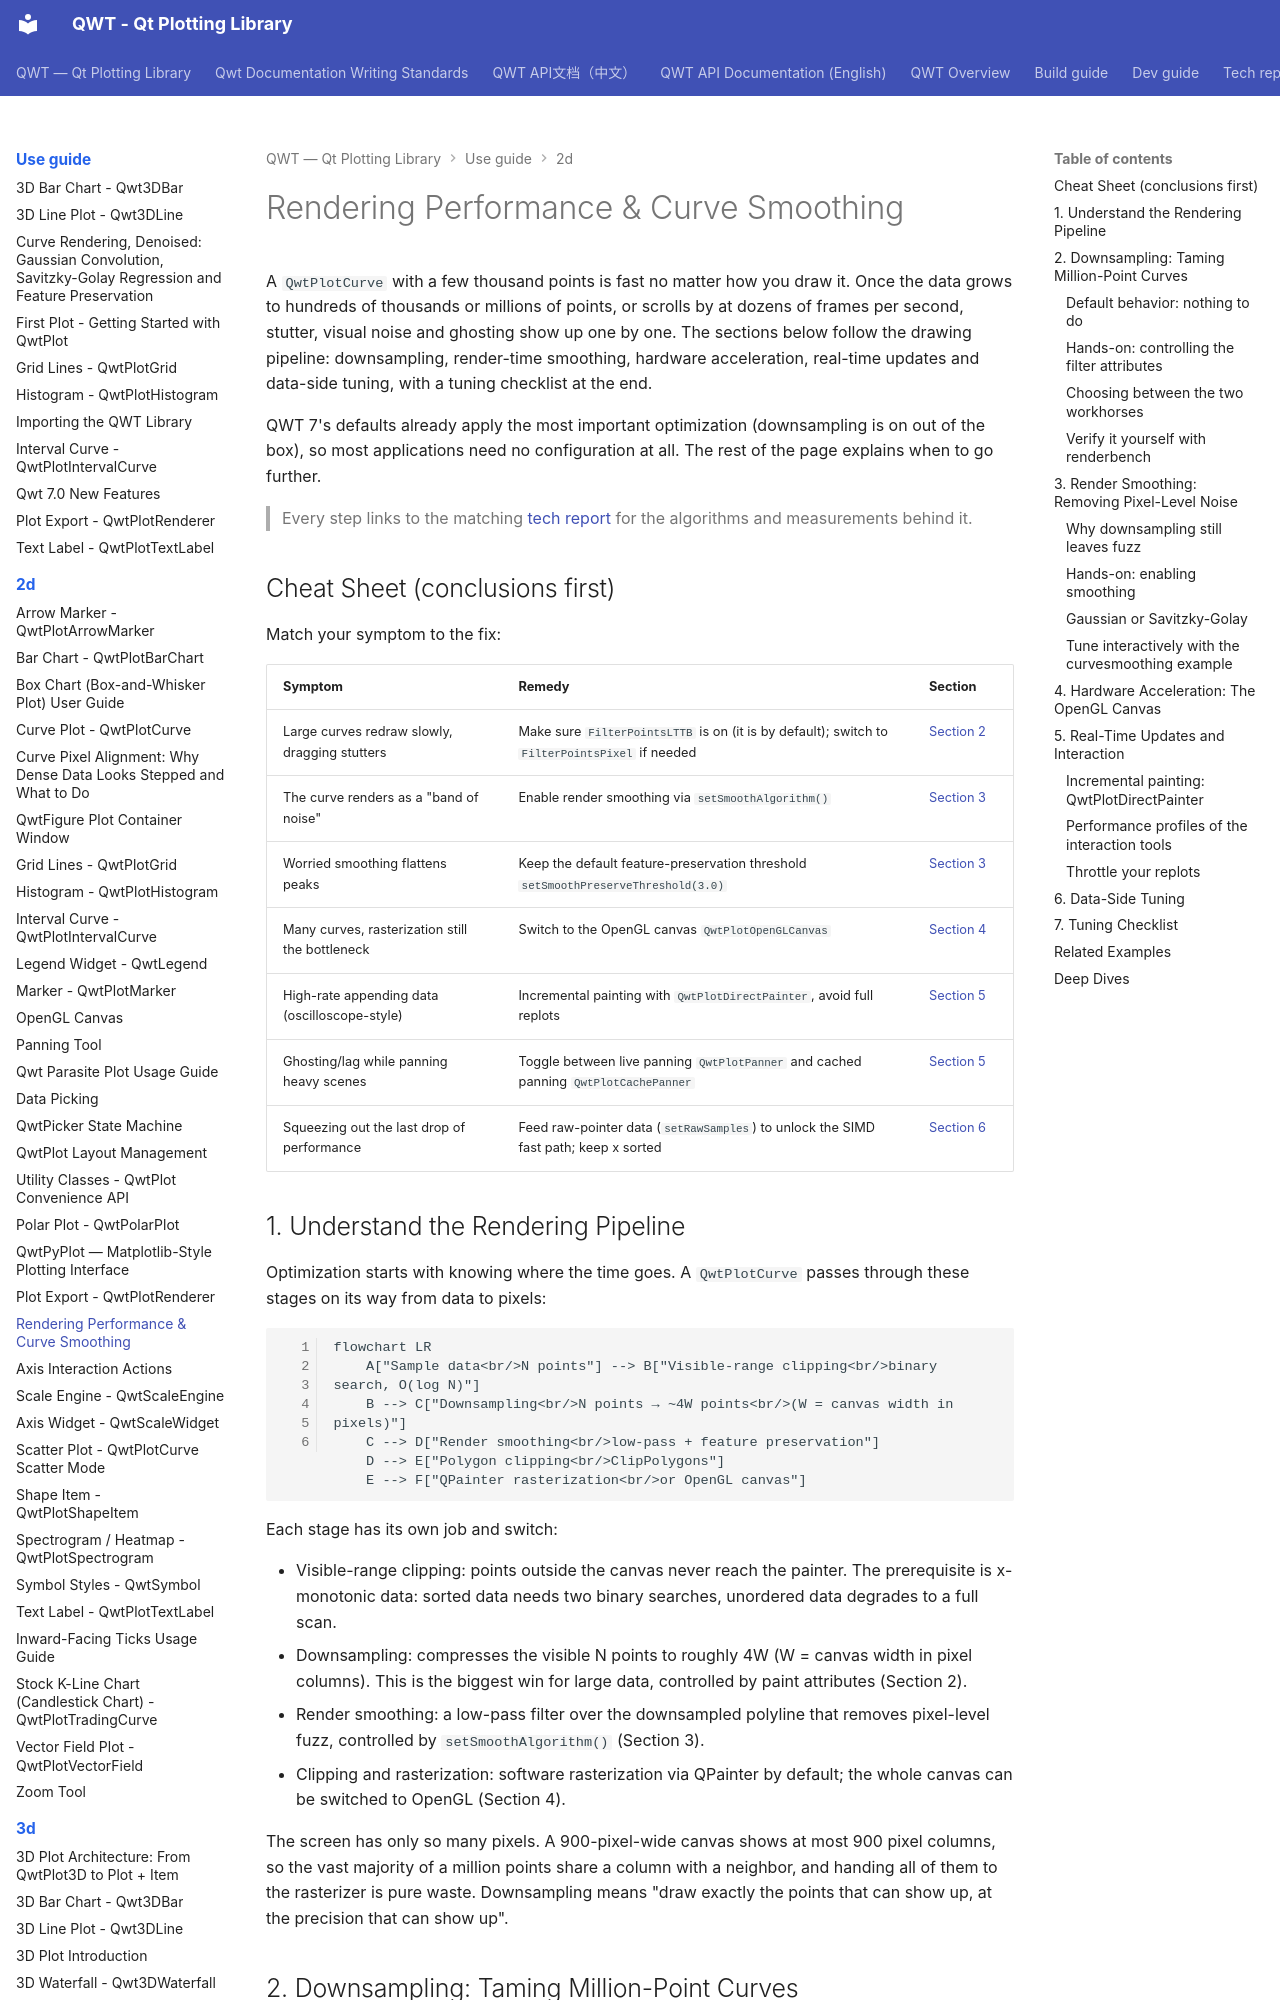

repository: czyt1988/QWT · page: use-guide/2d/rendering-performance/index.html · generator: mkdocs

# Rendering Performance & Curve Smoothing

A `QwtPlotCurve` with a few thousand points is fast no matter how you draw it. Once the data grows to hundreds of thousands or millions of points, or scrolls by at dozens of frames per second, stutter, visual noise and ghosting show up one by one. The sections below follow the drawing pipeline: downsampling, render-time smoothing, hardware acceleration, real-time updates and data-side tuning, with a tuning checklist at the end.

QWT 7's defaults already apply the most important optimization (downsampling is on out of the box), so most applications need no configuration at all. The rest of the page explains when to go further.

> Every step links to the matching [tech report](../../tech-report/index.md) for the algorithms and measurements behind it.

## Cheat Sheet (conclusions first)

Match your symptom to the fix:

| Symptom | Remedy | Section |
|---------|--------|---------|
| Large curves redraw slowly, dragging stutters | Make sure `FilterPointsLTTB` is on (it is by default); switch to `FilterPointsPixel` if needed | [Section 2](#2-downsampling-taming-million-point-curves) |
| The curve renders as a "band of noise" | Enable render smoothing via `setSmoothAlgorithm()` | [Section 3](#3-render-smoothing-removing-pixel-level-noise) |
| Worried smoothing flattens peaks | Keep the default feature-preservation threshold `setSmoothPreserveThreshold(3.0)` | [Section 3](#3-render-smoothing-removing-pixel-level-noise) |
| Many curves, rasterization still the bottleneck | Switch to the OpenGL canvas `QwtPlotOpenGLCanvas` | [Section 4](#4-hardware-acceleration-the-opengl-canvas) |
| High-rate appending data (oscilloscope-style) | Incremental painting with `QwtPlotDirectPainter`, avoid full replots | [Section 5](#5-real-time-updates-and-interaction) |
| Ghosting/lag while panning heavy scenes | Toggle between live panning `QwtPlotPanner` and cached panning `QwtPlotCachePanner` | [Section 5](#5-real-time-updates-and-interaction) |
| Squeezing out the last drop of performance | Feed raw-pointer data (`setRawSamples`) to unlock the SIMD fast path; keep x sorted | [Section 6](#6-data-side-tuning) |
